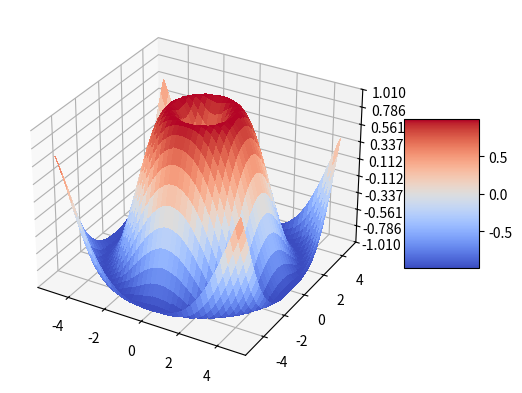

This figure's Python source:
import matplotlib.pyplot as plt
from matplotlib import cm
from matplotlib.ticker import LinearLocator
import numpy as np

fig, ax = plt.subplots(subplot_kw={"projection": "3d"})

# Make data.
X = np.arange(-5, 5, 0.25)
Y = np.arange(-5, 5, 0.25)
X, Y = np.meshgrid(X, Y)
R = np.sqrt(X**2 + Y**2)
Z = np.sin(R)

# Plot the surface.
surf = ax.plot_surface(X, Y, Z, cmap=cm.coolwarm,
                       linewidth=0, antialiased=False)

# Customize the z axis.
ax.set_zlim(-1.01, 1.01)
ax.zaxis.set_major_locator(LinearLocator(10))
# A StrMethodFormatter is used automatically
#ax.zaxis.set_major_formatter('{x:.02f}')
#ax.zaxis.set_major_forma

# Add a color bar which maps values to colors.
fig.colorbar(surf, shrink=0.5, aspect=2)

plt.show()